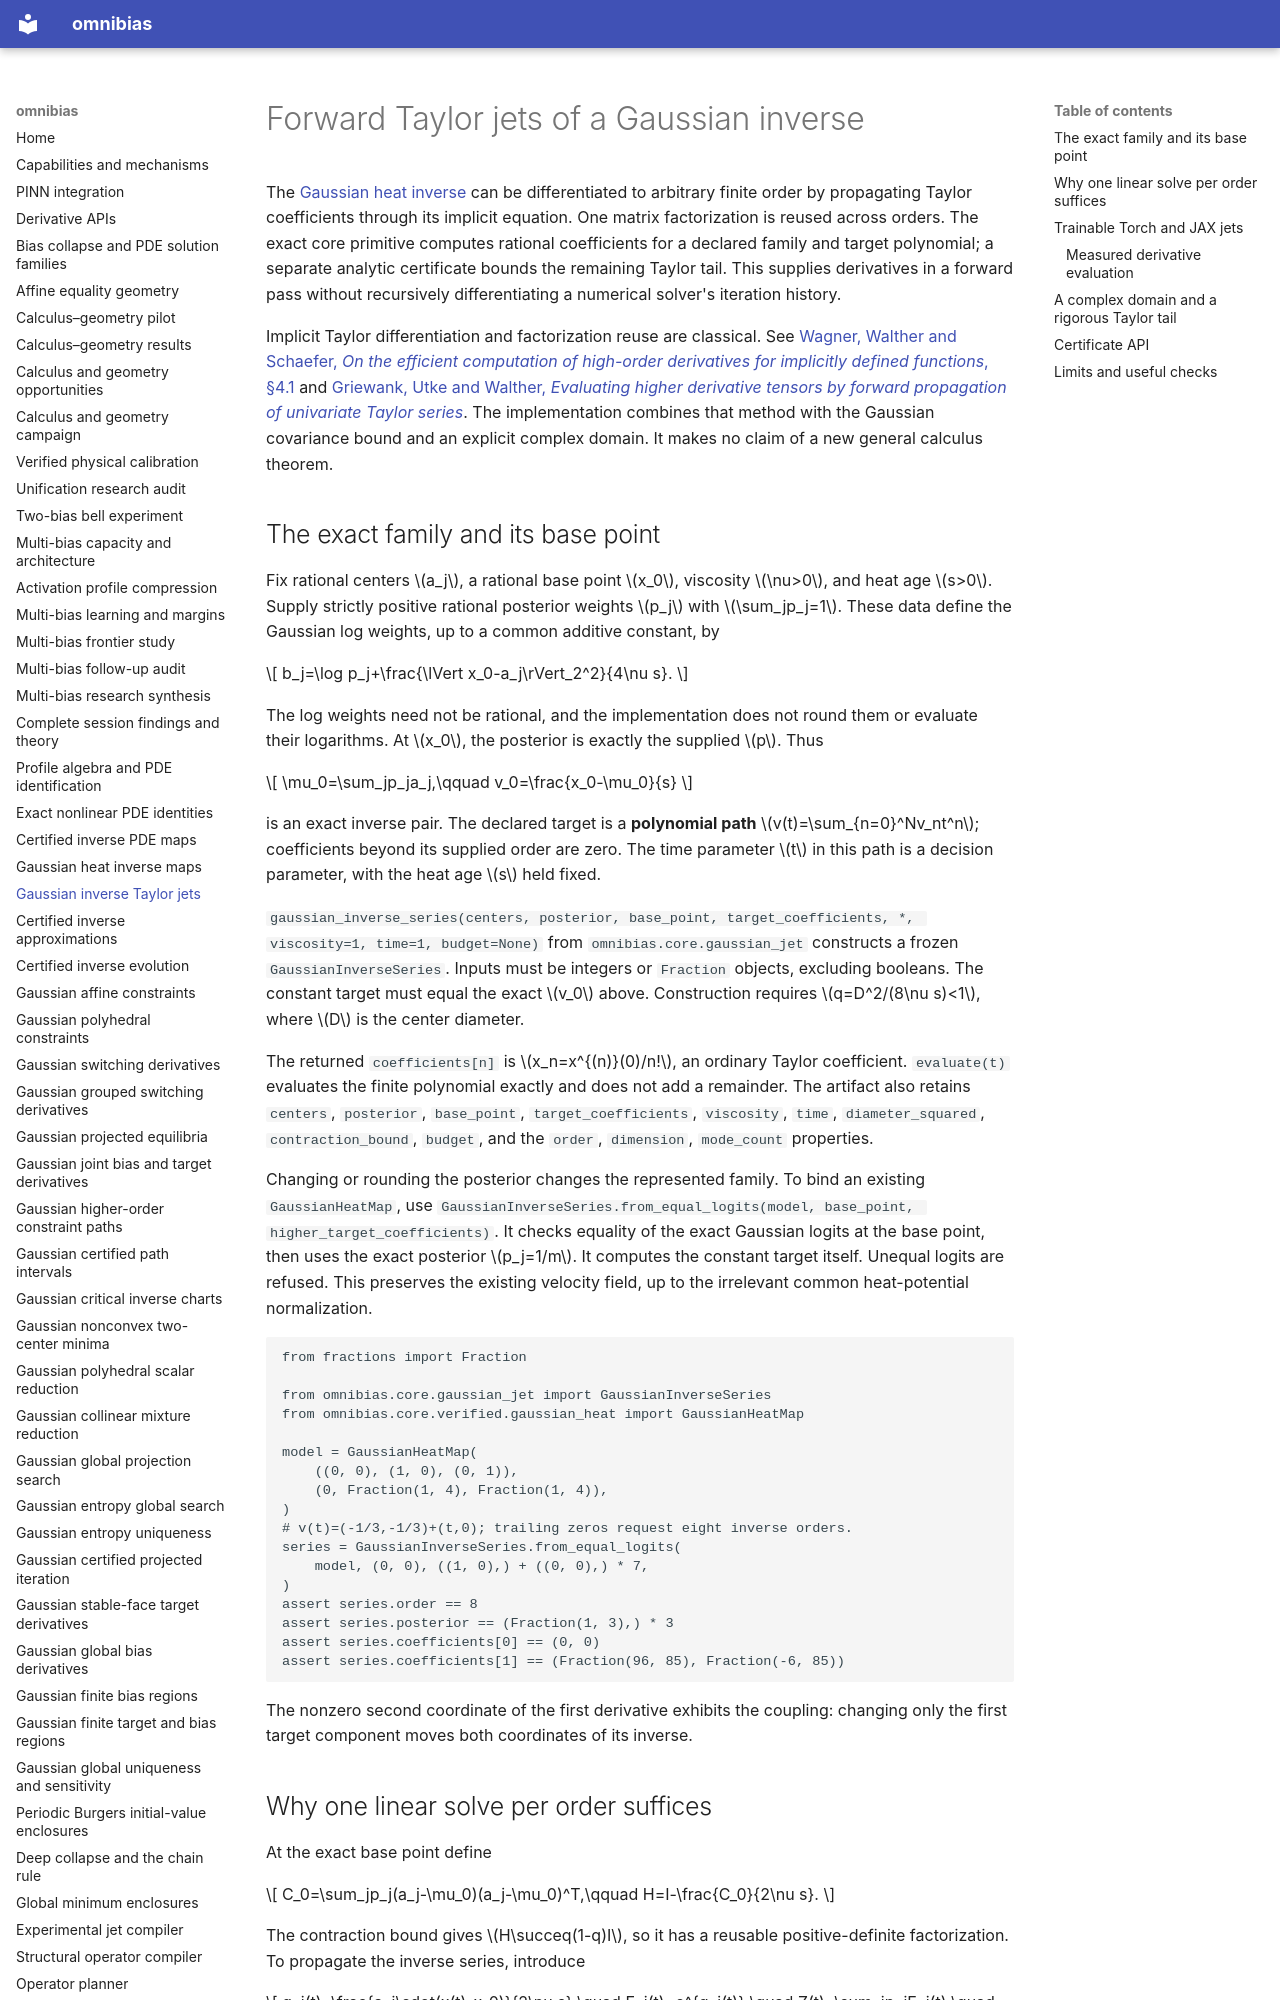

repository: derivon-ai/omnibias · page: gaussian-inverse-jets/index.html · generator: mkdocs

# Forward Taylor jets of a Gaussian inverse

The [Gaussian heat inverse](gaussian-heat-inverse.md) can be differentiated to
arbitrary finite order by propagating Taylor coefficients through its implicit
equation. One matrix factorization is reused across orders. The exact core
primitive computes rational coefficients for a declared family and target
polynomial; a separate analytic certificate bounds the remaining Taylor tail.
This supplies derivatives in a forward pass without recursively differentiating
a numerical solver's iteration history.

Implicit Taylor differentiation and factorization reuse are classical. See
[Wagner, Walther and Schaefer, *On the efficient computation of high-order
derivatives for implicitly defined functions*, §4.1](https://arxiv.org/pdf/0912.2208)
and [Griewank, Utke and Walther, *Evaluating higher derivative tensors by forward
propagation of univariate Taylor series*](https://doi.org/10.1090/S0025-5718-00-01120-0).
The implementation combines that method with the Gaussian covariance bound and
an explicit complex domain. It makes no claim of a new general calculus theorem.

## The exact family and its base point

Fix rational centers \(a_j\), a rational base point \(x_0\), viscosity
\(\nu>0\), and heat age \(s>0\). Supply strictly positive rational
posterior weights \(p_j\) with \(\sum_jp_j=1\). These data define the
Gaussian log weights, up to a common additive constant, by

\[
b_j=\log p_j+\frac{\lVert x_0-a_j\rVert_2^2}{4\nu s}.
\]

The log weights need not be rational, and the implementation does not round
them or evaluate their logarithms. At \(x_0\), the posterior is exactly the
supplied \(p\). Thus

\[
\mu_0=\sum_jp_ja_j,\qquad v_0=\frac{x_0-\mu_0}{s}
\]

is an exact inverse pair. The declared target is a **polynomial path**
\(v(t)=\sum_{n=0}^Nv_nt^n\); coefficients beyond its supplied order are
zero. The time parameter \(t\) in this path is a decision parameter, with
the heat age \(s\) held fixed.

`gaussian_inverse_series(centers, posterior, base_point, target_coefficients, *, viscosity=1, time=1, budget=None)`
from `omnibias.core.gaussian_jet` constructs a frozen `GaussianInverseSeries`.
Inputs must be integers or `Fraction` objects, excluding booleans. The
constant target must equal the exact \(v_0\) above. Construction requires
\(q=D^2/(8\nu s)<1\), where \(D\) is the center diameter.

The returned `coefficients[n]` is \(x_n=x^{(n)}(0)/n!\), an ordinary Taylor
coefficient. `evaluate(t)` evaluates the finite polynomial exactly and does
not add a remainder. The artifact also retains `centers`, `posterior`,
`base_point`, `target_coefficients`, `viscosity`, `time`, `diameter_squared`,
`contraction_bound`, `budget`, and the `order`, `dimension`, `mode_count`
properties.

Changing or rounding the posterior changes the represented family. To bind an
existing `GaussianHeatMap`, use
`GaussianInverseSeries.from_equal_logits(model, base_point, higher_target_coefficients)`.
It checks equality of the exact Gaussian logits at the base point, then uses
the exact posterior \(p_j=1/m\). It computes the constant target itself.
Unequal logits are refused. This preserves the existing velocity field, up to
the irrelevant common heat-potential normalization.

```python
from fractions import Fraction

from omnibias.core.gaussian_jet import GaussianInverseSeries
from omnibias.core.verified.gaussian_heat import GaussianHeatMap

model = GaussianHeatMap(
    ((0, 0), (1, 0), (0, 1)),
    (0, Fraction(1, 4), Fraction(1, 4)),
)
# v(t)=(-1/3,-1/3)+(t,0); trailing zeros request eight inverse orders.
series = GaussianInverseSeries.from_equal_logits(
    model, (0, 0), ((1, 0),) + ((0, 0),) * 7,
)
assert series.order == 8
assert series.posterior == (Fraction(1, 3),) * 3
assert series.coefficients[0] == (0, 0)
assert series.coefficients[1] == (Fraction(96, 85), Fraction(-6, 85))
```

The nonzero second coordinate of the first derivative exhibits the coupling:
changing only the first target component moves both coordinates of its inverse.
